Run: headless pygame with SDL's dummy video driver; simulated clock (each Clock.tick advances the game by its frame time, no real sleeping); random seed 0; keys injected as events and as key.get_pressed() state; no mouse input.
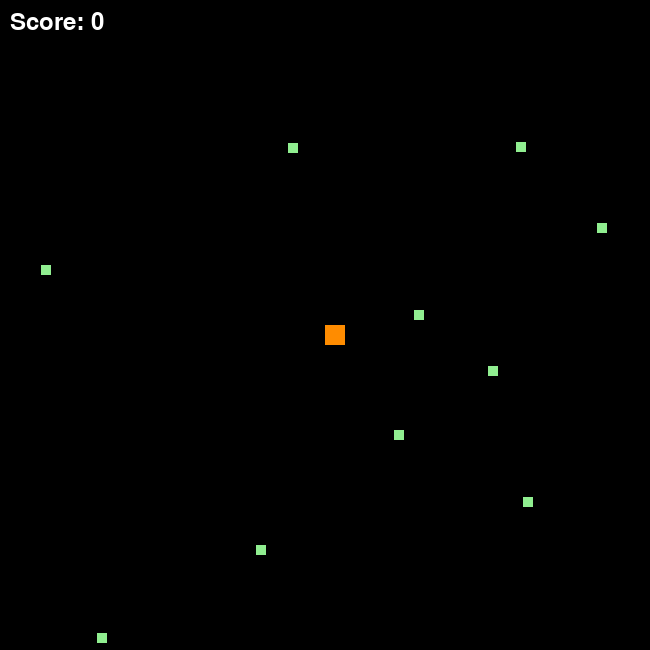
Frame 1 of 4 · flips 1–60 · no input
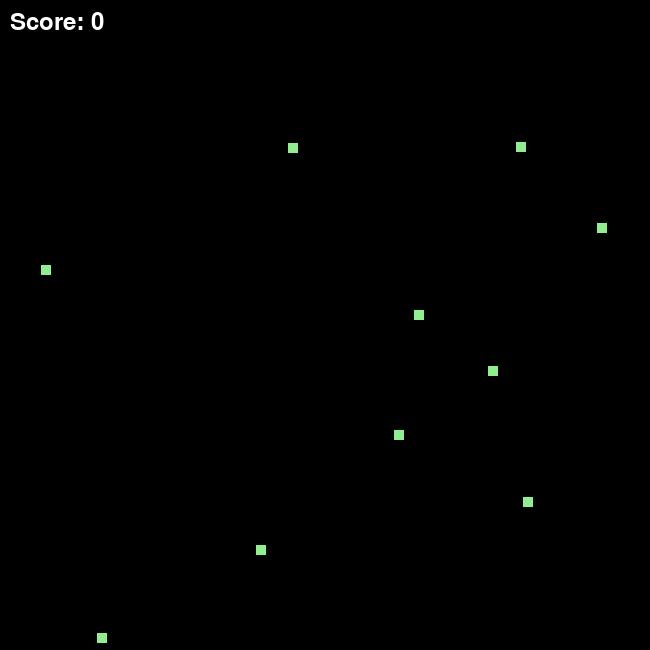
Frame 2 of 4 · flips 61–180 · tapped SPACE, RETURN · held RIGHT (→), D
Frame 3 of 4 · flips 181–300 · held DOWN (↓), S · screen unchanged from frame 2, image omitted
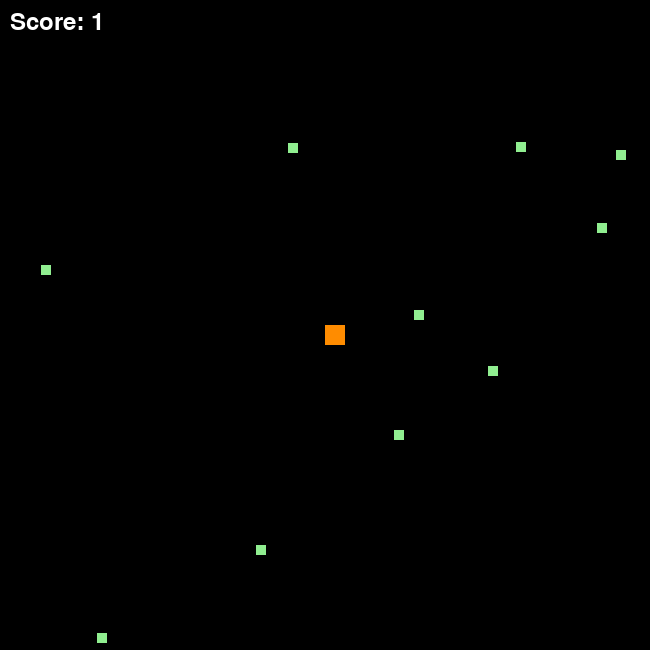
Frame 4 of 4 · flips 301–420 · held LEFT (←), A, UP (↑), W

The pygame program that drew these frames:

import pygame
import random

# Game Setup
SCREEN_WIDTH, SCREEN_HEIGHT = 650, 650
PLAYER_COLOR = (255, 140, 0)  # darkorange
FOOD_COLOR = (144, 238, 144)  # lightgreen
BG_COLOR = (0, 0, 0)  # black
PLAYER_SIZE = 20
FOOD_SIZE = 10
MAX_FOODS = 10

# Pygame Setup
pygame.init()
screen = pygame.display.set_mode((SCREEN_WIDTH, SCREEN_HEIGHT))
clock = pygame.time.Clock()

# Player Setup
player_pos = [SCREEN_WIDTH // 2, SCREEN_HEIGHT // 2]

# Food Setup
foods = []
for _ in range(MAX_FOODS):
    x = random.randint(0, SCREEN_WIDTH - FOOD_SIZE)
    y = random.randint(0, SCREEN_HEIGHT - FOOD_SIZE)
    foods.append([x, y])

# Game Loop
running = True
score = 0
while running:
    clock.tick(30)  # Cap at 30 FPS
    screen.fill(BG_COLOR)

    # Event Handling
    for event in pygame.event.get():
        if event.type == pygame.QUIT:
            running = False

    # Player Movement
    keys = pygame.key.get_pressed()
    if keys[pygame.K_LEFT]:
        player_pos[0] -= 5
    if keys[pygame.K_RIGHT]:
        player_pos[0] += 5
    if keys[pygame.K_UP]:
        player_pos[1] -= 5
    if keys[pygame.K_DOWN]:
        player_pos[1] += 5

    # Draw Player
    pygame.draw.rect(screen, PLAYER_COLOR, (player_pos[0], player_pos[1], PLAYER_SIZE, PLAYER_SIZE))

    # Draw Foods
    for food in foods:
        pygame.draw.rect(screen, FOOD_COLOR, (food[0], food[1], FOOD_SIZE, FOOD_SIZE))

    # Check for collisions
    player_rect = pygame.Rect(player_pos[0], player_pos[1], PLAYER_SIZE, PLAYER_SIZE)
    for food in foods:
        food_rect = pygame.Rect(food[0], food[1], FOOD_SIZE, FOOD_SIZE)
        if player_rect.colliderect(food_rect):
            score += 1
            foods.remove(food)
            x = random.randint(0, SCREEN_WIDTH - FOOD_SIZE)
            y = random.randint(0, SCREEN_HEIGHT - FOOD_SIZE)
            foods.append([x, y])

    # Display Score
    font = pygame.font.Font(None, 36)
    text = font.render(f"Score: {score}", True, (255, 255, 255))
    screen.blit(text, (10, 10))

    pygame.display.flip()

pygame.quit()
